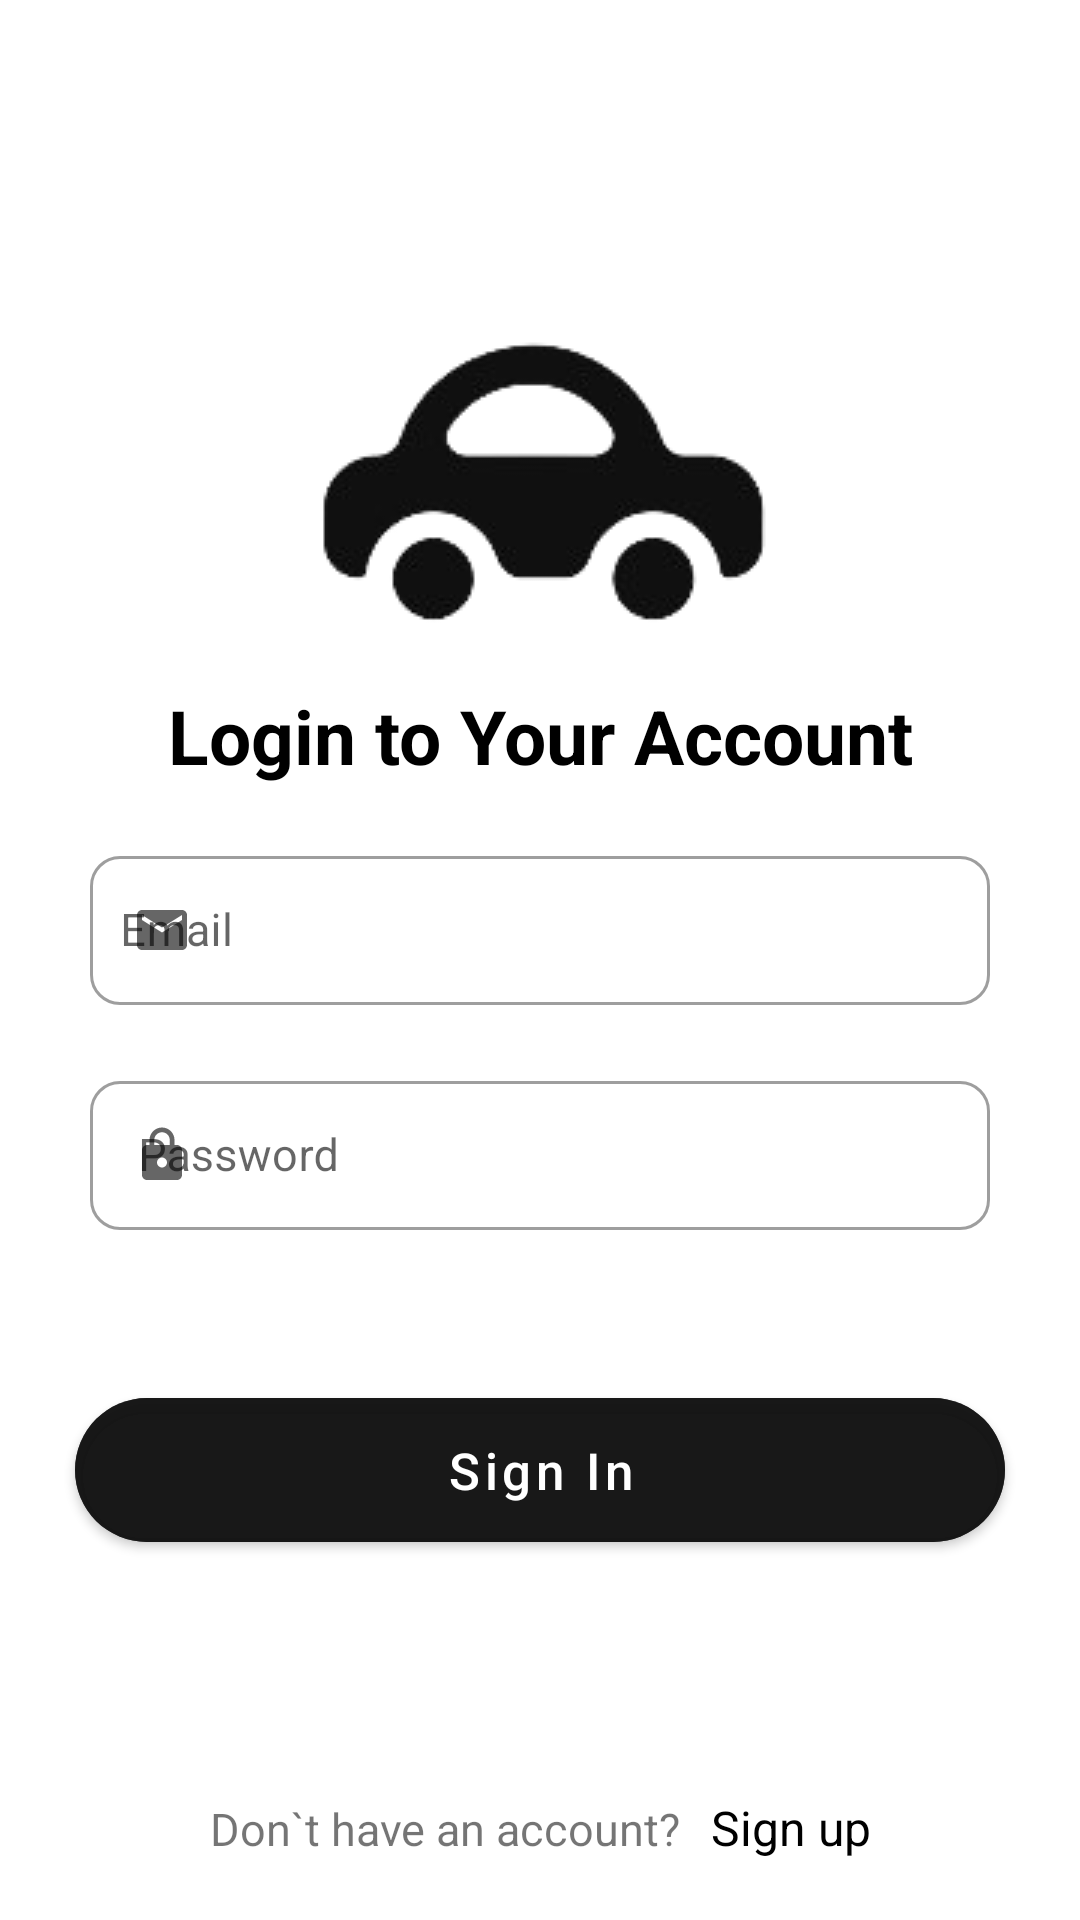

Layout XML and referenced resources for this Android screen:
<!-- AndroidManifest.xml: application theme Theme.Carea -->
<!-- res/layout/fragment_login.xml -->
<?xml version="1.0" encoding="utf-8"?>
<androidx.constraintlayout.widget.ConstraintLayout xmlns:android="http://schemas.android.com/apk/res/android"
    xmlns:tools="http://schemas.android.com/tools"
    android:layout_width="match_parent"
    android:layout_height="match_parent"
    xmlns:app="http://schemas.android.com/apk/res-auto"
    tools:context=".LoginFragment">

    <ImageButton
        android:id="@+id/back"
        android:layout_width="50dp"
        android:layout_height="50dp"
        android:background="@color/white"
        android:padding="10dp"
        android:scaleType="centerCrop"
        android:src="@drawable/ic_back"
        app:layout_constraintBottom_toBottomOf="parent"
        app:layout_constraintEnd_toEndOf="parent"
        app:layout_constraintHorizontal_bias="0.05"
        app:layout_constraintStart_toStartOf="parent"
        app:layout_constraintTop_toTopOf="parent"
        app:layout_constraintVertical_bias="0.03" />

    <ImageView
        android:id="@+id/moshina_image"
        android:layout_width="wrap_content"
        android:layout_height="wrap_content"
        android:src="@drawable/ic_moshinka"
        app:layout_constraintBottom_toBottomOf="parent"
        app:layout_constraintEnd_toEndOf="parent"
        app:layout_constraintStart_toStartOf="parent"
        app:layout_constraintTop_toBottomOf="@id/back"
        app:layout_constraintVertical_bias="0.0900000" />
    <TextView
        android:layout_width="wrap_content"
        android:layout_height="wrap_content"
        app:layout_constraintTop_toBottomOf="@id/moshina_image"
        app:layout_constraintStart_toStartOf="parent"
        app:layout_constraintEnd_toEndOf="parent"
        android:text="Login to Your Account"
        android:textStyle="bold"
        android:textColor="@color/black"
        android:textSize="25sp"
        android:layout_marginTop="20dp"
        android:id="@+id/logintext"/>

    <LinearLayout
        android:id="@+id/login_details"
        android:layout_width="match_parent"
        android:layout_height="wrap_content"
        android:orientation="vertical"
        app:layout_constraintBottom_toBottomOf="parent"
        app:layout_constraintEnd_toEndOf="parent"
        app:layout_constraintStart_toStartOf="parent"
        app:layout_constraintTop_toBottomOf="@id/logintext"
        app:layout_constraintVertical_bias="0.129999998">

        <com.google.android.material.textfield.TextInputLayout
            style="@style/Widget.MaterialComponents.TextInputLayout.OutlinedBox.Dense"
            android:layout_width="match_parent"
            android:layout_height="55dp"
            android:layout_marginStart="30dp"
            android:layout_marginEnd="30dp"
            app:boxCornerRadiusBottomEnd="10dp"
            app:boxCornerRadiusBottomStart="10dp"
            app:boxCornerRadiusTopEnd="10dp"
            app:boxCornerRadiusTopStart="10dp"
            app:startIconDrawable="@drawable/ic_email">
            <com.google.android.material.textfield.TextInputEditText
                android:id="@+id/email_text"
                android:layout_width="match_parent"
                android:layout_height="match_parent"
                android:hint="Email"
                android:inputType="textEmailAddress"
                android:textColor="#000"
                android:textSize="15sp"
                android:paddingStart="10dp"
                android:paddingEnd="10dp"/>
        </com.google.android.material.textfield.TextInputLayout>

        <com.google.android.material.textfield.TextInputLayout
            style="@style/Widget.MaterialComponents.TextInputLayout.OutlinedBox.Dense"
            android:layout_width="match_parent"
            android:layout_height="55dp"
            android:layout_marginStart="30dp"
            android:layout_marginTop="20dp"
            android:layout_marginEnd="30dp"
            app:boxCornerRadiusBottomEnd="10dp"
            app:boxCornerRadiusBottomStart="10dp"
            app:boxCornerRadiusTopEnd="10dp"
            app:boxCornerRadiusTopStart="10dp"
            app:startIconDrawable="@drawable/ic_lock">
            <com.google.android.material.textfield.TextInputEditText
                android:id="@+id/password_text"
                android:layout_width="match_parent"
                android:layout_height="match_parent"
                android:hint="Password"
                android:inputType="textPassword"
                android:textColor="#000"
                android:textSize="15sp" />
        </com.google.android.material.textfield.TextInputLayout>
        <com.google.android.material.button.MaterialButton
            android:id="@+id/sign_in"
            android:layout_width="match_parent"
            android:layout_height="60dp"
            android:layout_marginStart="25dp"
            android:layout_marginEnd="25dp"
            app:cornerRadius="25dp"
            android:backgroundTint="#CC101010"
            android:layout_marginTop="50dp"
            android:elevation="15dp"
            android:text="Sign In"
            android:textAllCaps="false"
            android:textSize="17sp"/>
    </LinearLayout>
    <LinearLayout
        android:layout_width="wrap_content"
        android:layout_height="wrap_content"
        app:layout_constraintBottom_toBottomOf="parent"
        android:layout_marginBottom="20dp"
        app:layout_constraintStart_toStartOf="parent"
        app:layout_constraintEnd_toEndOf="parent">
        <TextView
            android:layout_width="wrap_content"
            android:layout_height="wrap_content"
            android:text="Don`t have an account?"
            android:textSize="15sp"/>
        <TextView
            android:id="@+id/sign_up_2"
            android:layout_width="wrap_content"
            android:layout_height="wrap_content"
            android:text="Sign up"
            android:textColor="@color/black"
            android:textSize="16sp"
            android:layout_marginStart="10dp"/>
    </LinearLayout>
</androidx.constraintlayout.widget.ConstraintLayout>
<!-- resources referenced by this layout -->
<resources>
  <!-- drawable ic_email (drawable) -->
  <vector android:height="20dp" android:tint="#9D9D9D"
      android:viewportHeight="24" android:viewportWidth="24"
      android:width="20dp" xmlns:android="http://schemas.android.com/apk/res/android">
      <path android:fillColor="@android:color/white" android:pathData="M20,4L4,4c-1.1,0 -1.99,0.9 -1.99,2L2,18c0,1.1 0.9,2 2,2h16c1.1,0 2,-0.9 2,-2L22,6c0,-1.1 -0.9,-2 -2,-2zM20,8l-8,5 -8,-5L4,6l8,5 8,-5v2z"/>
  </vector>
  <!-- drawable ic_lock (drawable) -->
  <vector android:height="20dp" android:tint="#9D9D9D"
      android:viewportHeight="24" android:viewportWidth="24"
      android:width="20dp" xmlns:android="http://schemas.android.com/apk/res/android">
      <path android:fillColor="@android:color/white" android:pathData="M18,8h-1L17,6c0,-2.76 -2.24,-5 -5,-5S7,3.24 7,6v2L6,8c-1.1,0 -2,0.9 -2,2v10c0,1.1 0.9,2 2,2h12c1.1,0 2,-0.9 2,-2L20,10c0,-1.1 -0.9,-2 -2,-2zM12,17c-1.1,0 -2,-0.9 -2,-2s0.9,-2 2,-2 2,0.9 2,2 -0.9,2 -2,2zM15.1,8L8.9,8L8.9,6c0,-1.71 1.39,-3.1 3.1,-3.1 1.71,0 3.1,1.39 3.1,3.1v2z"/>
  </vector>
  <!-- drawable ic_moshinka: png bitmap (drawable-v24, 9730 bytes) -->
  <style name="Theme.Carea" parent="Theme.MaterialComponents.DayNight.NoActionBar">
          
          <item name="colorPrimary">#2196F3</item>
          <item name="colorPrimaryVariant">@color/purple_700</item>
          <item name="colorOnPrimary">@color/white</item>
          
          <item name="colorSecondary">@color/teal_200</item>
          <item name="colorSecondaryVariant">@color/teal_700</item>
          <item name="colorOnSecondary">@color/black</item>
          
          <item name="android:statusBarColor">?attr/colorPrimaryVariant</item>
          
      </style>
  <!-- not gathered from this repository: default colours our renderer supplied (Android Studio template values) -->
  <color name="purple_700">#FF3700B3</color>
  <color name="teal_200">#FF03DAC5</color>
  <color name="teal_700">#FF018786</color>
  <color name="black">#FF000000</color>
  <color name="white">#FFFFFFFF</color>
</resources>
